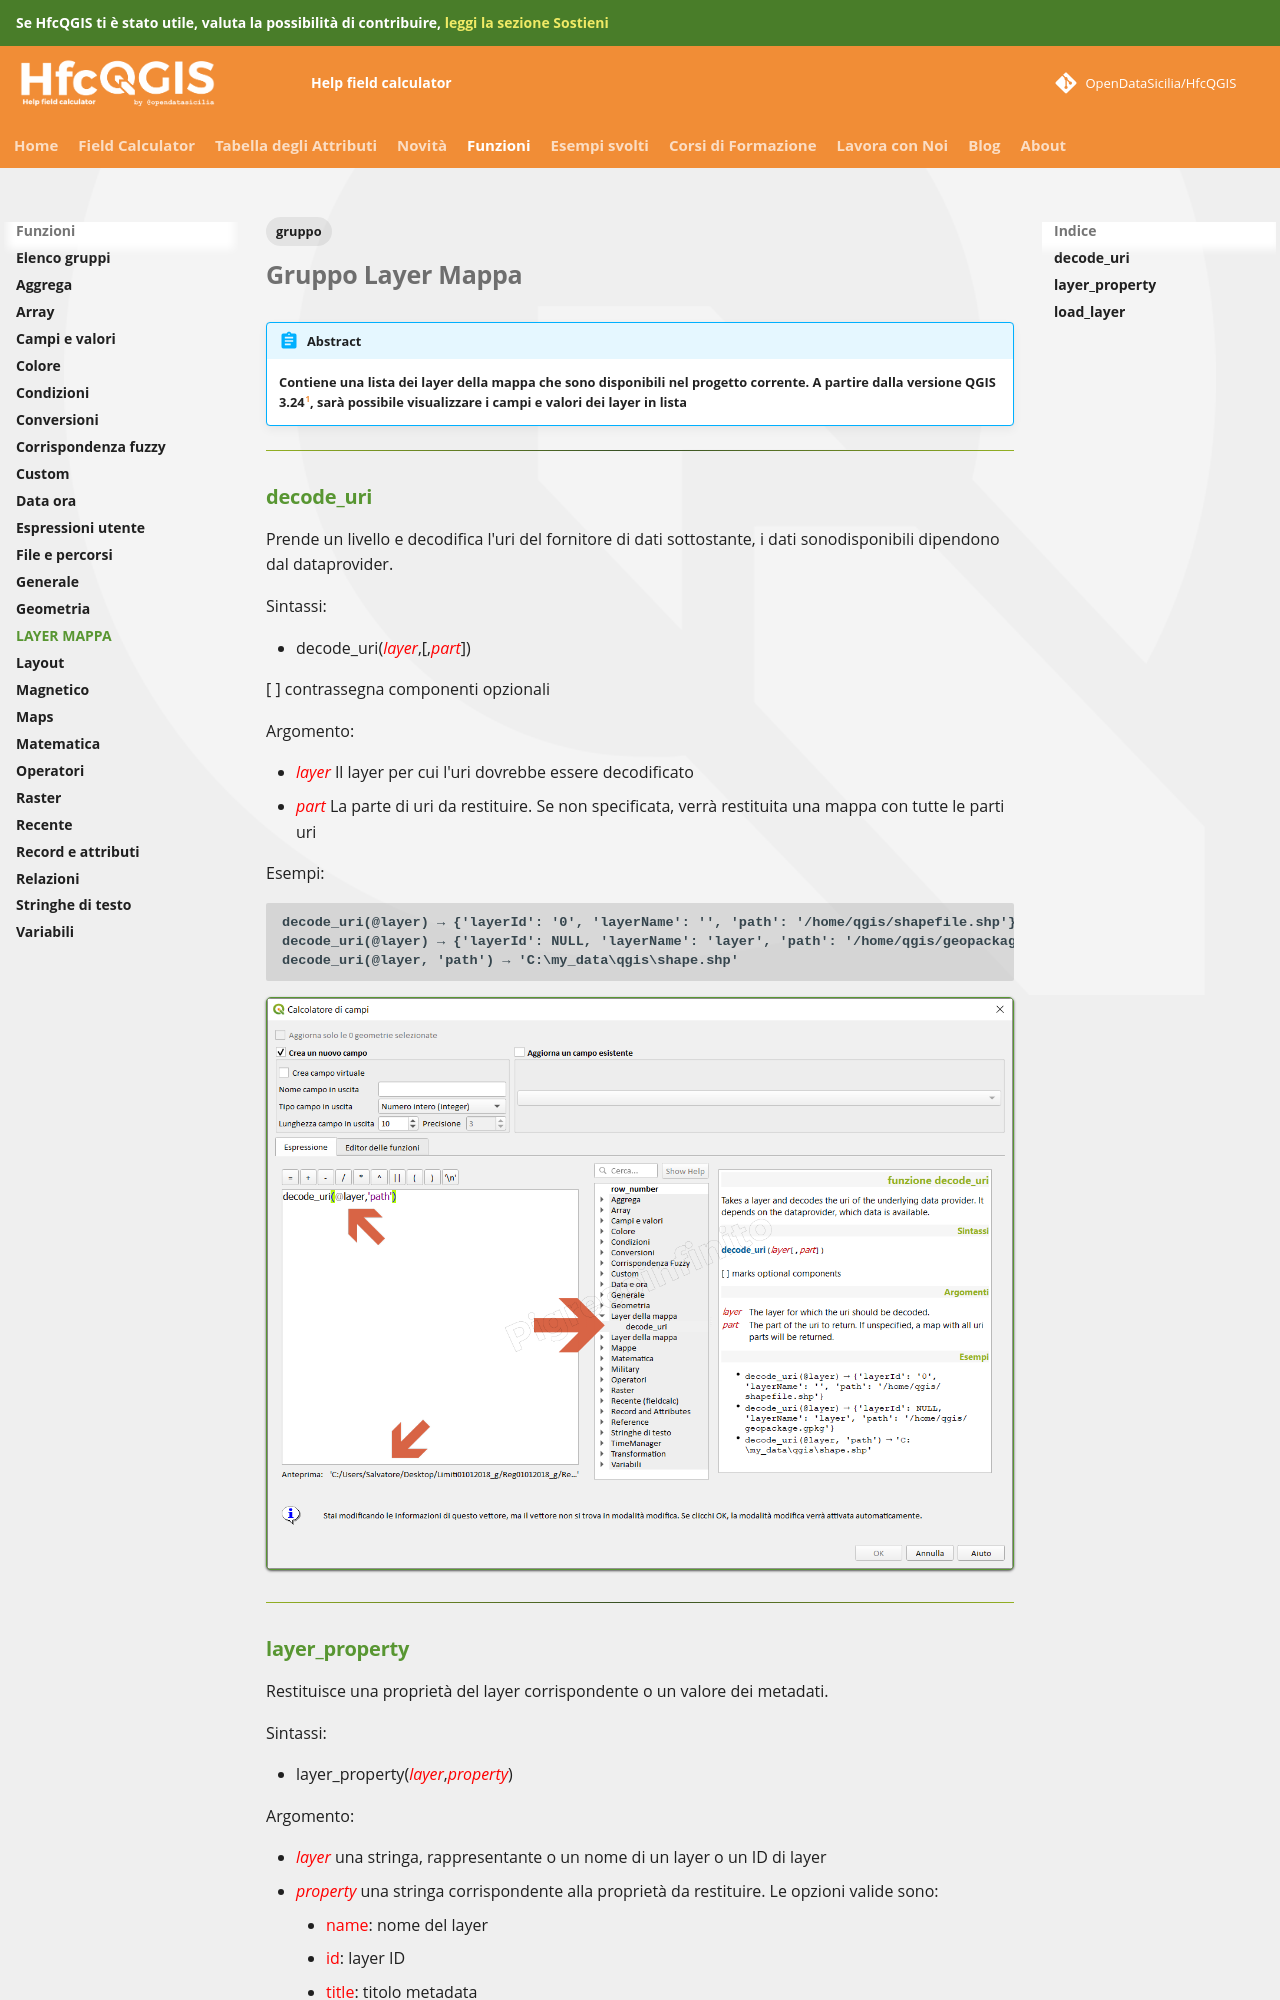

repository: opendatasicilia/HfcQGIS-md · page: gr_funzioni/layer_mappa/layer_mappa_unico/index.html · generator: mkdocs

---
social_image: img/card_social/hfc_gr_layerMappa.png
tags:
  - gruppo
---

# Gruppo Layer Mappa

!!! Abstract
    **Contiene una lista dei layer della mappa che sono disponibili nel progetto corrente. A partire dalla versione QGIS 3.24[^1], sarà possibile visualizzare i campi e valori dei layer in lista**

---

## decode_uri

Prende un livello e decodifica l'uri del fornitore di dati sottostante, i dati sonodisponibili dipendono dal dataprovider.

Sintassi:

* decode_uri(_<span style="color:red;">layer</span>_,[,_<span style="color:red;">part</span>_])

[ ] contrassegna componenti opzionali

Argomento:

* _<span style="color:red;">layer</span>_ Il layer per cui l'uri dovrebbe essere decodificato
* _<span style="color:red;">part</span>_ La parte di uri da restituire. Se non specificata, verrà restituita una mappa con tutte le parti uri

Esempi:

```
decode_uri(@layer) → {'layerId': '0', 'layerName': '', 'path': '/home/qgis/shapefile.shp'}
decode_uri(@layer) → {'layerId': NULL, 'layerName': 'layer', 'path': '/home/qgis/geopackage.gpkg'}
decode_uri(@layer, 'path') → 'C:\my_data\qgis\shape.shp'
```

[![](../../img/layer_della_mappa/decode_uri1.png)](../../img/layer_della_mappa/decode_uri1.png)

---
